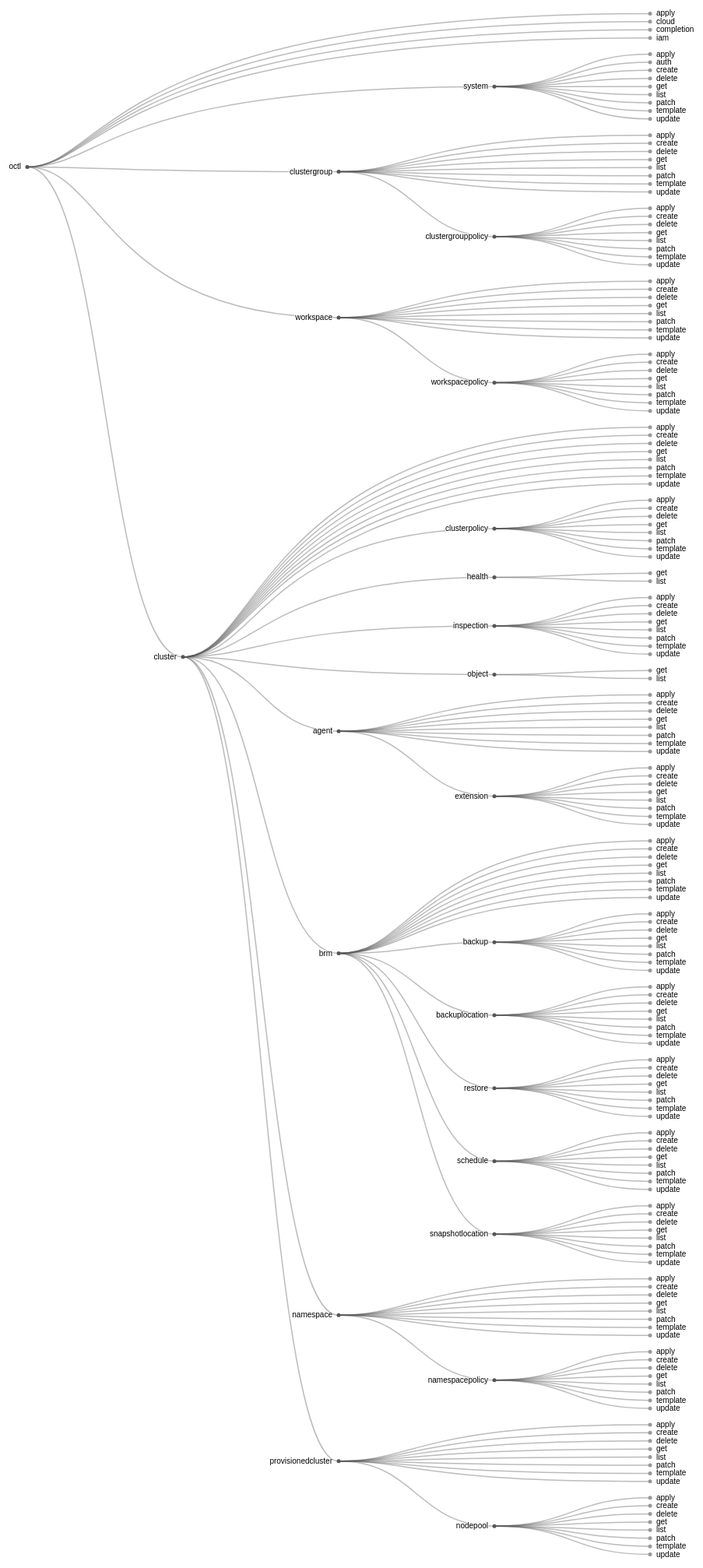
D3 v4 page, settled after 480 driven frames (8 s of simulated time); the page loaded 1 data file(s).



var svg = d3.select("svg"),
    width = +svg.attr("width"),
    height = +svg.attr("height"),
    g = svg.append("g").attr("transform", "translate(40,0)");

var tree = d3.cluster()
    .size([height, width - 160]);

var stratify = d3.stratify()
    .parentId(function(d) { return d.id.substring(0, d.id.lastIndexOf(".")); });

d3.csv("octl.csv", function(error, data) {
  if (error) throw error;

  var root = stratify(data)
      .sort(function(a, b) { return (a.height - b.height) || a.id.localeCompare(b.id); });

  tree(root);

  var link = g.selectAll(".link")
      .data(root.descendants().slice(1))
    .enter().append("path")
      .attr("class", "link")
      .attr("d", function(d) {
        return "M" + d.y + "," + d.x
            + "C" + (d.parent.y + 100) + "," + d.x
            + " " + (d.parent.y + 100) + "," + d.parent.x
            + " " + d.parent.y + "," + d.parent.x;
      });

  var node = g.selectAll(".node")
      .data(root.descendants())
    .enter().append("g")
      .attr("class", function(d) { return "node" + (d.children ? " node--internal" : " node--leaf"); })
      .attr("transform", function(d) { return "translate(" + d.y + "," + d.x + ")"; })

  node.append("circle")
      .attr("r", 2.5);

  node.append("text")
      .attr("dy", 3)
      .attr("x", function(d) { return d.children ? -8 : 8; })
      .style("text-anchor", function(d) { return d.children ? "end" : "start"; })
      .text(function(d) { return d.id.substring(d.id.lastIndexOf(".") + 1); });
});



### data: octl.csv
id, value
octl, 
octl.cloud, 
octl.cluster, 
octl.cluster.apply, 
octl.cluster.create, 
octl.cluster.delete, 
octl.cluster.get, 
octl.cluster.list, 
octl.cluster.patch, 
octl.cluster.update, 
octl.cluster.agent, 
octl.cluster.agent.apply, 
octl.cluster.agent.create, 
octl.cluster.agent.delete, 
octl.cluster.agent.get, 
octl.cluster.agent.list, 
octl.cluster.agent.patch, 
octl.cluster.agent.update, 
octl.cluster.agent.extension, 
octl.cluster.agent.extension.apply, 
octl.cluster.agent.extension.create, 
octl.cluster.agent.extension.delete, 
octl.cluster.agent.extension.get, 
octl.cluster.agent.extension.list, 
octl.cluster.agent.extension.patch, 
octl.cluster.agent.extension.update, 
octl.cluster.agent.extension.template, 
octl.cluster.agent.template, 
octl.cluster.brm, 
octl.cluster.brm.apply, 
octl.cluster.brm.create, 
octl.cluster.brm.delete, 
octl.cluster.brm.get, 
octl.cluster.brm.list, 
octl.cluster.brm.patch, 
octl.cluster.brm.update, 
octl.cluster.brm.backup, 
octl.cluster.brm.backup.apply, 
octl.cluster.brm.backup.create, 
octl.cluster.brm.backup.delete, 
octl.cluster.brm.backup.get, 
octl.cluster.brm.backup.list, 
octl.cluster.brm.backup.patch, 
octl.cluster.brm.backup.update, 
octl.cluster.brm.backup.template, 
octl.cluster.brm.backuplocation, 
octl.cluster.brm.backuplocation.apply, 
octl.cluster.brm.backuplocation.create, 
octl.cluster.brm.backuplocation.delete, 
octl.cluster.brm.backuplocation.get, 
octl.cluster.brm.backuplocation.list, 
octl.cluster.brm.backuplocation.patch, 
octl.cluster.brm.backuplocation.update, 
octl.cluster.brm.backuplocation.template, 
octl.cluster.brm.restore, 
octl.cluster.brm.restore.apply, 
octl.cluster.brm.restore.create, 
octl.cluster.brm.restore.delete, 
octl.cluster.brm.restore.get, 
octl.cluster.brm.restore.list, 
... 132 more rows